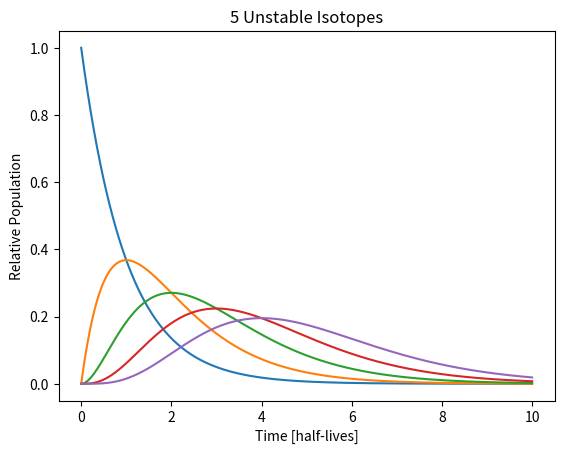

Write Python code to recreate this figure. (Note: this script raises an exception after producing the figure.)
## Bateman Equations
# ------------------------------------------------------------------------------
# [redacted]
#
# Analytical Solution to the Bateman Equations for a uniform decay constant and
# a stable terminal isotope
# ------------------------------------------------------------------------------

import numpy as np
import matplotlib.pyplot as plt
import math
import sys

# myLambda = 10*np.log(2)
myLambda = 1
N = 5

A = myLambda*np.eye(N, N, -1) - myLambda*np.eye(N, N, 0)
A[N-1,N-1]=0

# print(A)
# print(A@A@A@A@A@A)

# sys.exit("Error message")

# def N1(t, myLambda):
#     return np.exp(-myLambda*t)

# def N2(t, myLambda):
#     return myLambda*t*np.exp(-myLambda*t)

# def N3(t, myLambda):
#     return np.power(myLambda,2)*np.power(t,2)*np.exp(-myLambda*t)/2

def Nk(t, myLambda, k):
    return np.power(myLambda,k-1)*np.power(t,k-1)*np.exp(-myLambda*t)/math.factorial(k-1)

def Nfinal(t, myLambda, k):
    coeff = 0
    for n in range(k+1):
        coeff -= np.power(myLambda,n)*np.power(t,n)/math.factorial(n)
        print(n)
        print(np.power(myLambda,n)/math.factorial(n))
    return 1 + coeff*np.exp(-myLambda*t)

def myt(myLambda, k):
    return np.power(math.factorial(k-1),1/(k-1))/myLambda

N1_0 = 1
myTime = np.linspace(0, 10, num=1000)

for myk in range(1,N+1):
    plt.plot(myTime, N1_0*Nk(myTime, myLambda, myk))
plt.title(str(N)+' Unstable Isotopes')
plt.xlabel('Time [half-lives]')
plt.ylabel('Relative Population')
plt.savefig('results//bateman1.png')
plt.show()
plt.close()

for myk in range(1,N):
    plt.plot(myTime, N1_0*Nk(myTime, myLambda, myk))
plt.plot(myTime, N1_0*Nfinal(myTime, myLambda, N))
plt.title(str(N-1)+' Unstable Isotopes with a Stable Terminal Isotope')
plt.xlabel('Time [half-lives]')
plt.ylabel('Relative Population')
plt.savefig('results//bateman2.png')
plt.show()
plt.close()